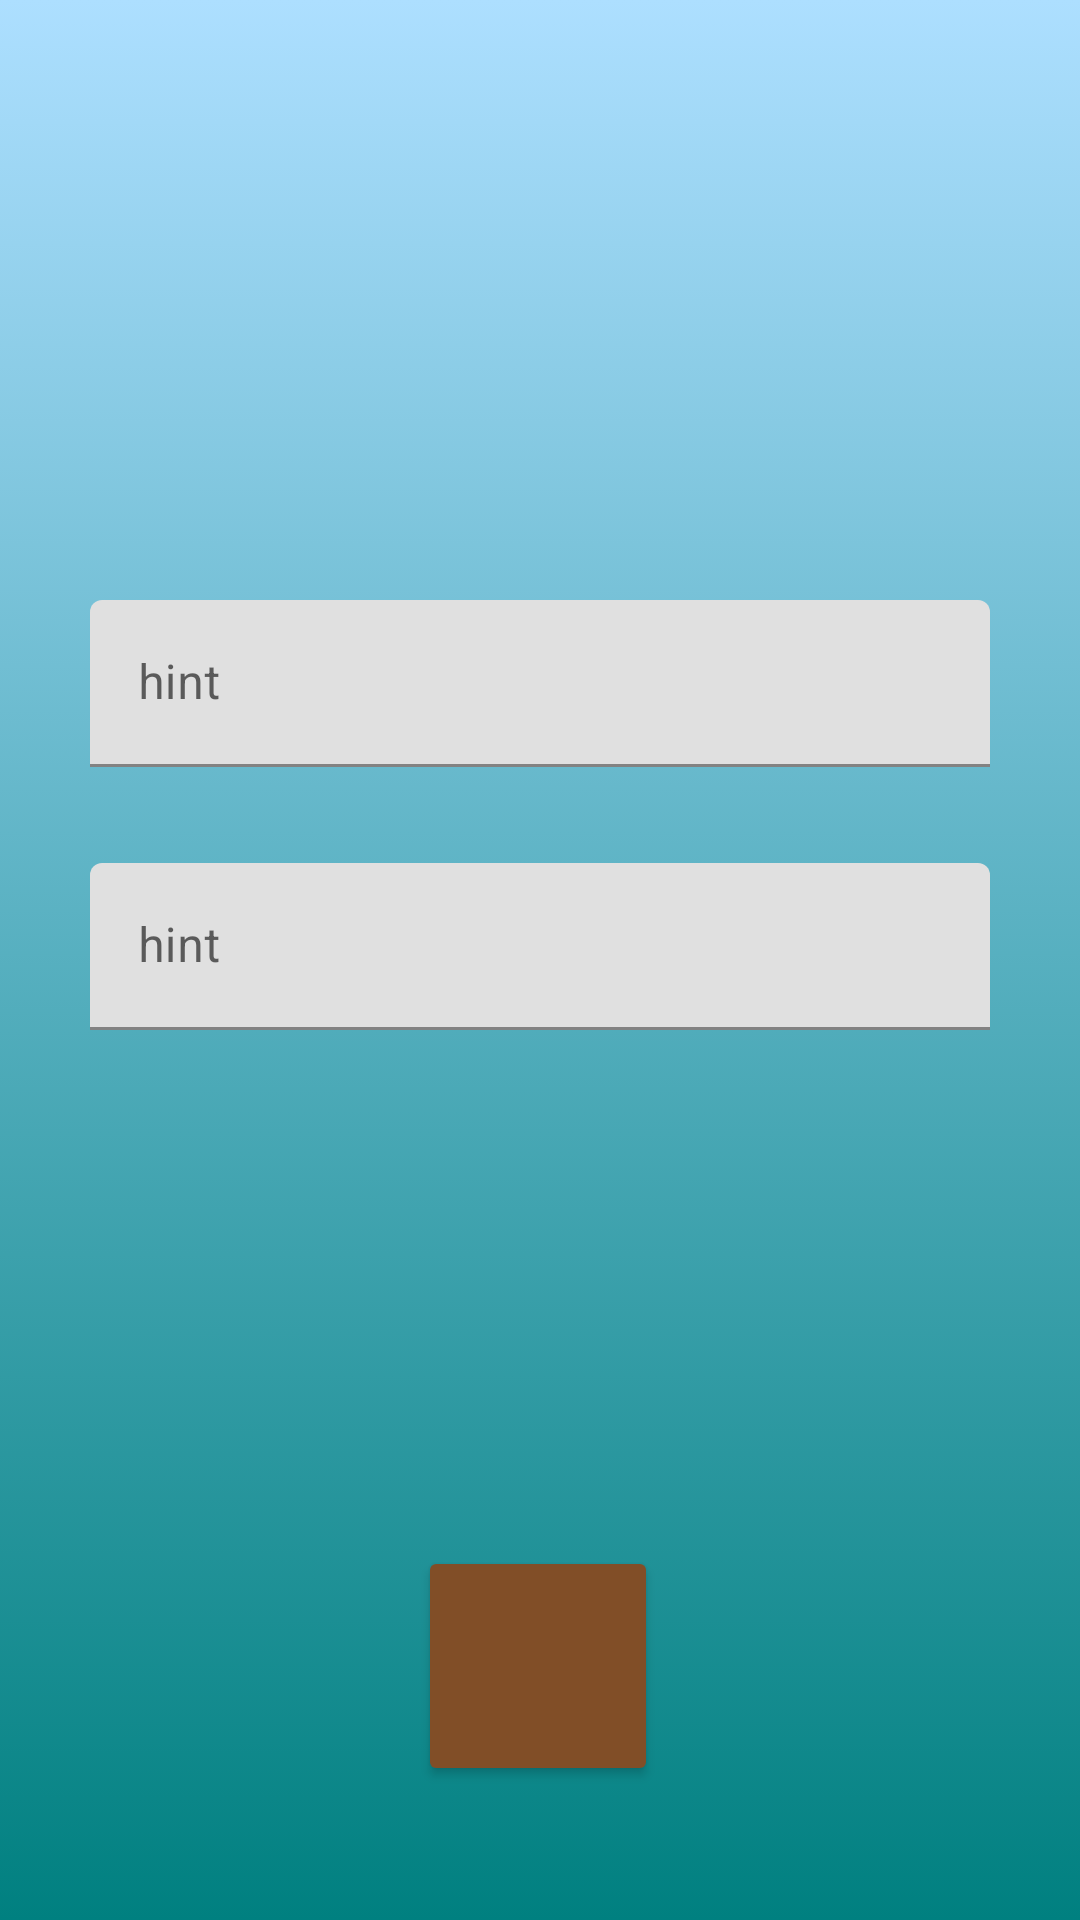

Reconstruct the res/layout file that produces this screen, plus the resources it refers to.
<!-- AndroidManifest.xml: application theme Theme.ControleSe -->
<!-- res/layout/activity_new_category.xml -->
<?xml version="1.0" encoding="utf-8"?>
<androidx.constraintlayout.widget.ConstraintLayout xmlns:android="http://schemas.android.com/apk/res/android"
    xmlns:app="http://schemas.android.com/apk/res-auto"
    xmlns:tools="http://schemas.android.com/tools"
    android:layout_width="match_parent"
    android:layout_height="match_parent"
    android:background="@drawable/gradient_color"
    tools:context=".activities.NewCategoryActivity">

    <Button
        android:id="@+id/btn_back"
        android:layout_width="80dp"
        android:layout_height="80dp"
        android:backgroundTint="#814E27"
        app:icon="@drawable/back_icon"
        app:layout_constraintBottom_toBottomOf="parent"
        app:layout_constraintEnd_toEndOf="parent"
        app:layout_constraintHorizontal_bias="0.498"
        app:layout_constraintStart_toStartOf="parent"
        app:layout_constraintTop_toTopOf="parent"
        app:layout_constraintVertical_bias="0.92" />

    <com.google.android.material.textfield.TextInputLayout
        android:id="@+id/textInputLayout"
        android:layout_width="300dp"
        android:layout_height="wrap_content"
        android:layout_marginTop="200dp"
        app:layout_constraintEnd_toEndOf="parent"
        app:layout_constraintStart_toStartOf="parent"
        app:layout_constraintTop_toTopOf="parent">

        <com.google.android.material.textfield.TextInputEditText
            android:layout_width="match_parent"
            android:layout_height="wrap_content"
            android:hint="hint" />
    </com.google.android.material.textfield.TextInputLayout>

    <com.google.android.material.textfield.TextInputLayout
        android:layout_width="300dp"
        android:layout_height="wrap_content"
        android:layout_marginTop="32dp"
        app:layout_constraintEnd_toEndOf="parent"
        app:layout_constraintStart_toStartOf="parent"
        app:layout_constraintTop_toBottomOf="@+id/textInputLayout">

        <com.google.android.material.textfield.TextInputEditText
            android:layout_width="match_parent"
            android:layout_height="wrap_content"
            android:hint="hint" />
    </com.google.android.material.textfield.TextInputLayout>
</androidx.constraintlayout.widget.ConstraintLayout>
<!-- resources referenced by this layout -->
<resources>
  <!-- drawable back_icon (drawable) -->
  <vector xmlns:android="http://schemas.android.com/apk/res/android"
      android:width="50dp"
      android:height="50dp"
      android:viewportWidth="100"
      android:viewportHeight="100">
    <path
        android:pathData="M43.8,50l25.3,-25.3c2.3,-2.3 2.3,-6.1 0,-8.4h0c-2.4,-2.4 -6.1,-2.4 -8.5,0l-29.5,29.5c-1.2,1.2 -1.8,2.7 -1.8,4.3s0.6,3.1 1.8,4.3l29.5,29.5c1.2,1.2 2.6,1.8 4.2,1.8s3.1,-0.6 4.2,-1.8c1.2,-1.2 1.8,-2.7 1.8,-4.3s-0.6,-3.1 -1.8,-4.3l-25.2,-25.3Z"
        android:strokeWidth="0"
        android:fillColor="#000"/>
  </vector>
  <!-- drawable gradient_color (drawable) -->
  <?xml version="1.0" encoding="utf-8"?>
  <selector xmlns:android="http://schemas.android.com/apk/res/android">
      <item>
          <shape>
              <gradient
                  android:startColor="#ffaddfff"
                  android:endColor="#ff008080"
                  android:angle="-90"/>
          </shape>
      </item>
  </selector>
  <style name="Theme.ControleSe" parent="Theme.MaterialComponents.DayNight.DarkActionBar">
          
          <item name="colorPrimary">@color/purple_500</item>
          <item name="colorPrimaryVariant">@color/purple_700</item>
          <item name="colorOnPrimary">@color/white</item>
          
          <item name="colorSecondary">@color/teal_200</item>
          <item name="colorSecondaryVariant">@color/teal_700</item>
          <item name="colorOnSecondary">@color/black</item>
          
          <item name="android:statusBarColor" tools:targetApi="l">?attr/colorPrimaryVariant</item>
          
      </style>
  <!-- not gathered from this repository: default colours our renderer supplied (Android Studio template values) -->
  <color name="purple_500">#FF6200EE</color>
  <color name="purple_700">#FF3700B3</color>
  <color name="teal_200">#FF03DAC5</color>
  <color name="teal_700">#FF018786</color>
  <color name="black">#FF000000</color>
  <color name="white">#FFFFFFFF</color>
</resources>
